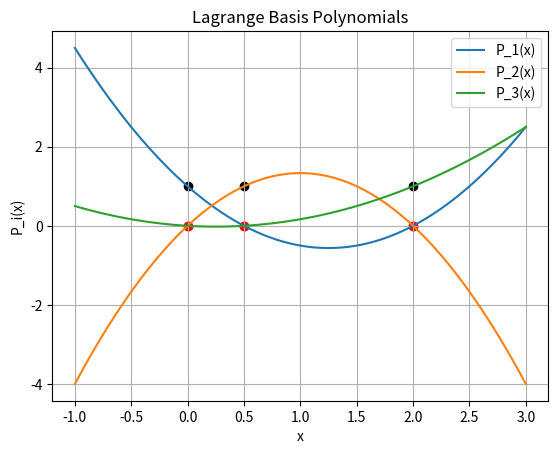
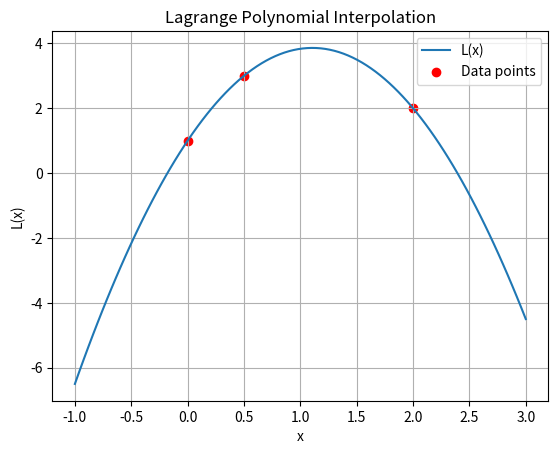
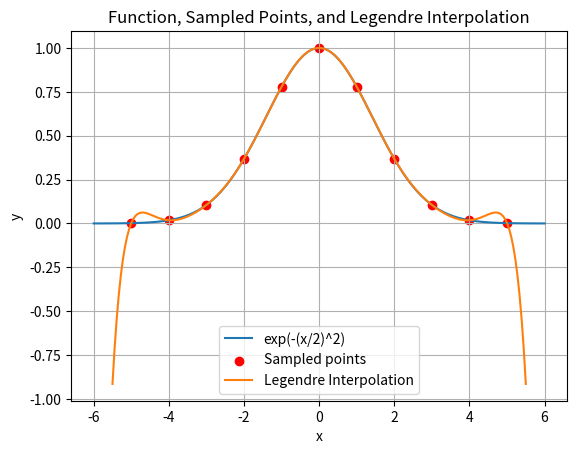

The matplotlib source for these figures, in order:
# --- CELL 7 ---
import numpy as np
import matplotlib.pyplot as plt
from numpy.polynomial import legendre

# Data points
x = [0, .5, 2]
y = [1, 3, 2]

# Calculate the Lagrange basis polynomials
n = len(x)
P = []
for i in range(n):
  numerator = 1
  denominator = 1
  for j in range(n):
    if i != j:
      numerator = np.polymul(numerator, np.poly1d([1, -x[j]]))
      denominator = denominator * (x[i] - x[j])
  P.append(np.poly1d(np.polydiv(numerator, denominator)[0]))


# Plot the Lagrange basis polynomials
x_plot = np.linspace(-1, 3, 100)

for i in range(n):
    y_plot = P[i](x_plot)
    plt.plot(x_plot, y_plot, label=f'P_{i+1}(x)')

plt.scatter(x, [1] * len(x), color='black')
plt.scatter(x, [0] * len(x), color='red')
plt.scatter(x, [0] * len(x), color='red')

plt.xlabel('x')
plt.ylabel('P_i(x)')
plt.title('Lagrange Basis Polynomials')
plt.legend()
plt.grid(True)
plt.show()


# --- CELL 9 ---
import matplotlib.pyplot as plt
import numpy as np
# Construct the Lagrange polynomial
L = np.poly1d(0)
for i in range(n):
  L = L + y[i] * P[i]

# Plot the Lagrange polynomial
y_plot = L(x_plot)
plt.plot(x_plot, y_plot, label='L(x)')
plt.scatter(x, y, color='red', label='Data points')
plt.xlabel('x')
plt.ylabel('L(x)')
plt.title('Lagrange Polynomial Interpolation')
plt.legend()
plt.grid(True)
plt.show()


# --- CELL 12 ---
import sympy as sp

x = [0, 1, 2, 3, 4]
y = [1, 3, 2, 5, 7]

n = len(x)
x_sym = sp.Symbol('x')

L = 0
for i in range(n):
    term = y[i]
    for j in range(n):
        if i != j:
            term *= (x_sym - x[j]) / (x[i] - x[j])
    L += term


print(L)

print('which is an ugly way of writing out:')
print(L.simplify())


# --- CELL 28 ---
import matplotlib.pyplot as plt
import numpy as np

# Define the function
def f(x):
  return np.exp(-(x/2)**2)

# Create x values for plotting
x_toy = np.linspace(-6, 6, 100)
y_toy = f(x_toy)

# Sample 11 random points in the range -5 to 6
x_d = np.arange(-5, 6, 1)
y_d = f(x_d)

# Interpolate using numpy Legendre
from numpy.polynomial import legendre
coefficients = legendre.legfit(x_d, y_d, len(x_d) - 1)
legendre_polynomial = legendre.Legendre(coefficients)

# Create x values for plotting the interpolated polynomial
x_interp = np.linspace(-5.5, 5.5, 200)
y_interp = legendre_polynomial(x_interp)

# Plot the original curve, sampled points, and interpolated polynomial
plt.plot(x_toy, y_toy, label='exp(-(x/2)^2)')
plt.scatter(x_d, y_d, color='red', label='Sampled points')
plt.plot(x_interp, y_interp, label='Legendre Interpolation')
plt.xlabel('x')
plt.ylabel('y')
plt.legend()
plt.title('Function, Sampled Points, and Legendre Interpolation')
plt.grid(True)
plt.show()
